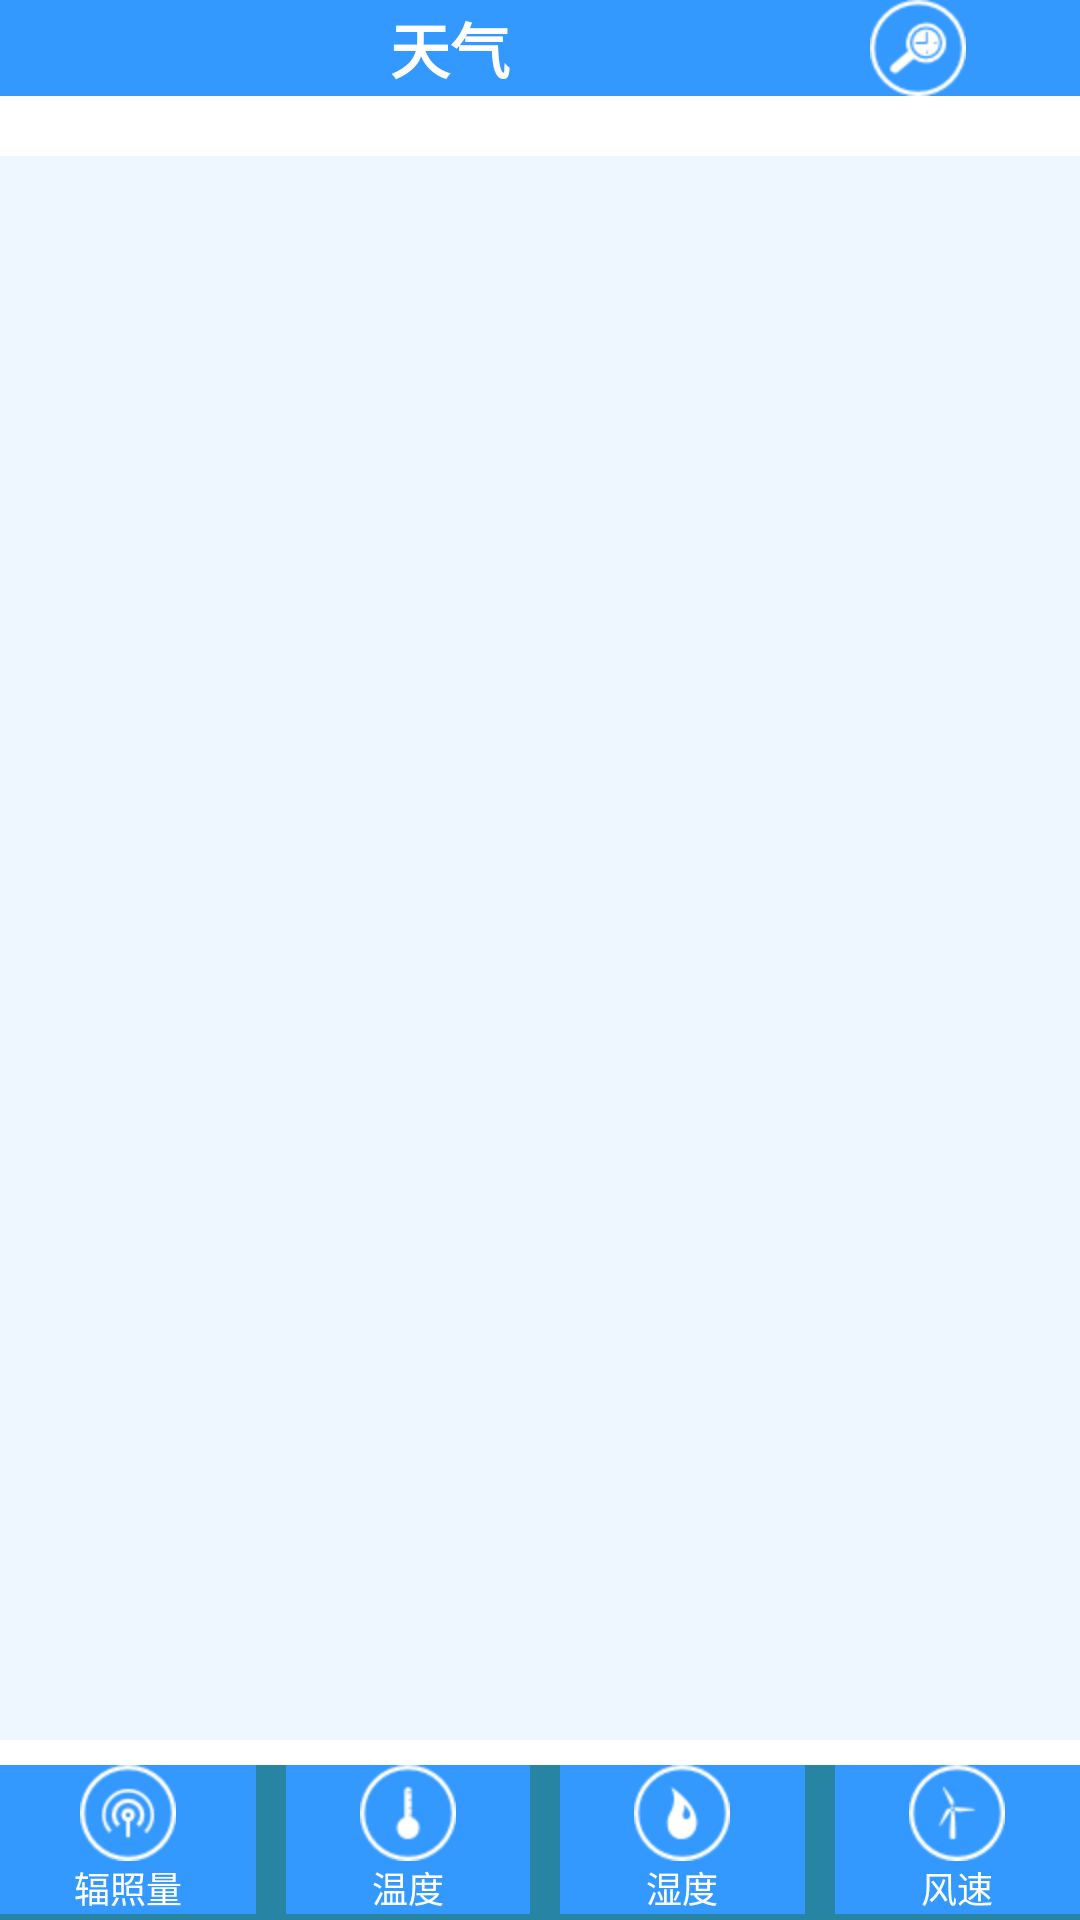

Layout XML and referenced resources for this Android screen:
<!-- AndroidManifest.xml: application theme AppTheme -->
<!-- res/layout/weather_charts.xml -->
<?xml version="1.0" encoding="utf-8"?>
<RelativeLayout xmlns:android="http://schemas.android.com/apk/res/android"
    android:id="@+id/weather_charts"
    android:layout_width="match_parent"
    android:layout_height="match_parent"
    android:background="@color/chart_main_background"
    android:orientation="vertical" >

    <LinearLayout
        android:id="@+id/more_time"
        android:layout_width="match_parent"
        android:layout_height="wrap_content"
        android:layout_alignParentRight="true"
        android:layout_gravity="right"
        android:layout_toRightOf="@+id/weather_charts"
        android:background="@color/weatherBtn_bg"
        android:orientation="horizontal" >

        <TextView
            android:layout_width="wrap_content"
            android:layout_height="match_parent"
            android:layout_gravity="center"
            android:layout_marginLeft="130dp"
            android:layout_marginRight="120dp"
            android:gravity="center"
            android:text="天气"
            android:textColor="#ffffffff"
            android:textSize="20dp"
            android:textStyle="bold" 
            />

        <ImageView
            android:id="@+id/moreTime"
            android:layout_width="wrap_content"
            android:layout_height="match_parent"
            android:layout_marginRight="0dip"
            android:background="@color/weatherBtn_bg"
            android:layout_gravity="right"
            android:gravity="right"
            android:src="@drawable/search_time"
            android:textColor="#ffffffff" 
            android:clickable="true"/>
    </LinearLayout>

    <LinearLayout
        android:id="@+id/weatherChartContainer"
        android:layout_width="match_parent"
        android:layout_height="400dip"
        android:layout_below="@+id/more_time"
        android:layout_above="@+id/main_bottom"
        android:background="@color/chart_background"
        android:paddingBottom="55dp" 
        android:layout_marginTop="20dp">
    </LinearLayout>

    <LinearLayout
        android:id="@+id/main_bottom"
        android:layout_width="match_parent"
        android:layout_height="60dip"
        android:layout_alignParentBottom="true"
        android:layout_weight="0.00"
        android:background="#00000000"
        android:gravity="bottom"
        android:orientation="vertical"
        android:paddingBottom="0dip" >

        <LinearLayout
            android:layout_width="fill_parent"
            android:layout_height="wrap_content"
            android:layout_alignParentBottom="true"
            android:background="#FF2784A3"
            android:paddingBottom="2dp" >

            <LinearLayout
                android:layout_width="wrap_content"
                android:layout_height="wrap_content"
                android:layout_marginRight="10.0dp"
                android:layout_weight="1"
                android:background="@color/weatherBtn_bg"
                android:gravity="center_horizontal"
                android:orientation="vertical" >

                <ImageView
                    android:id="@+id/img_fuzhaoliang"
                    android:layout_width="wrap_content"
                    android:layout_height="wrap_content"
                    android:clickable="true"
                    android:scaleType="matrix"
                    android:src="@drawable/weather_radiation" />

                <TextView
                    android:layout_width="wrap_content"
                    android:layout_height="wrap_content"
                    android:text="辐照量"
                    android:textColor="#fff"
                    android:textSize="12sp" />
            </LinearLayout>

            <LinearLayout
                android:layout_width="wrap_content"
                android:layout_height="wrap_content"
                android:layout_marginRight="10.0dp"
                android:layout_weight="1"
                android:background="@color/weatherBtn_bg"
                android:gravity="center_horizontal"
                android:orientation="vertical" >

                <ImageView
                    android:id="@+id/img_wendu"
                    android:layout_width="wrap_content"
                    android:layout_height="wrap_content"
                    android:background="#00000000"
                    android:clickable="true"
                    android:scaleType="matrix"
                    android:src="@drawable/weather_temperature" />

                <TextView
                    android:layout_width="wrap_content"
                    android:layout_height="wrap_content"
                    android:background="#00000000"
                    android:text="温度"
                    android:textColor="#fff"
                    android:textSize="12sp" />
            </LinearLayout>

            <LinearLayout
                android:layout_width="wrap_content"
                android:layout_height="wrap_content"
                android:layout_marginRight="10.0dp"
                android:layout_weight="1"
                android:background="@color/weatherBtn_bg"
                android:gravity="center_horizontal"
                android:orientation="vertical" >

                <ImageView
                    android:id="@+id/img_shidu"
                    android:layout_width="wrap_content"
                    android:layout_height="wrap_content"
                    android:clickable="true"
                    android:scaleType="matrix"
                    android:src="@drawable/weather_humidity" />

                <TextView
                    android:layout_width="wrap_content"
                    android:layout_height="wrap_content"
                    android:text="湿度"
                    android:textColor="#fff"
                    android:textSize="12sp" />
            </LinearLayout>

            <LinearLayout
                android:layout_width="wrap_content"
                android:layout_height="wrap_content"
                android:layout_weight="1"
                android:background="@color/weatherBtn_bg"
                android:gravity="center_horizontal"
                android:orientation="vertical" >

                <ImageView
                    android:id="@+id/img_fengsu"
                    android:layout_width="wrap_content"
                    android:layout_height="wrap_content"
                    android:clickable="true"
                    android:scaleType="matrix"
                    android:src="@drawable/weather_windspeed" />

                <TextView
                    android:layout_width="wrap_content"
                    android:layout_height="wrap_content"
                    android:background="#00000000"
                    android:text="风速"
                    android:textColor="#fff"
                    android:textSize="12sp" />
            </LinearLayout>
        </LinearLayout>
    </LinearLayout>

</RelativeLayout>
<!-- resources referenced by this layout -->
<resources>
  <color name="chart_background">#153399ff</color>
  <color name="chart_main_background">#FFFFFFFF</color>
  <color name="weatherBtn_bg">#FF3399ff</color>
  <!-- drawable search_time: png bitmap (drawable-hdpi, 1821 bytes) -->
  <!-- drawable weather_humidity: png bitmap (drawable-hdpi, 1543 bytes) -->
  <!-- drawable weather_radiation: png bitmap (drawable-hdpi, 1832 bytes) -->
  <!-- drawable weather_temperature: png bitmap (drawable-hdpi, 1431 bytes) -->
  <!-- drawable weather_windspeed: png bitmap (drawable-hdpi, 1550 bytes) -->
  <style name="AppTheme" parent="AppBaseTheme">
          
      </style>
  <style name="AppBaseTheme" parent="android:Theme.Light">
          
      </style>
</resources>
